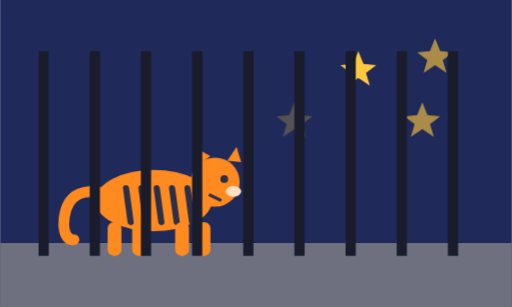
t = 0.00 s
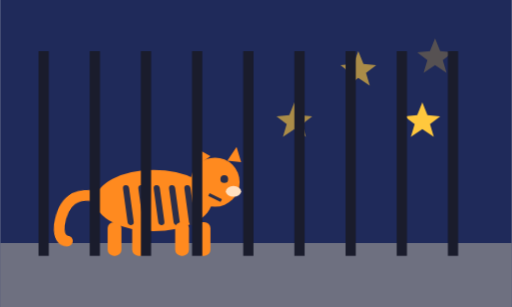
t = 1.50 s
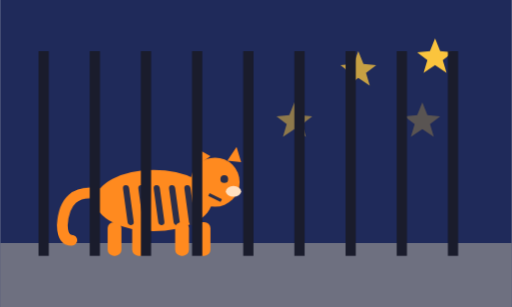
t = 2.40 s
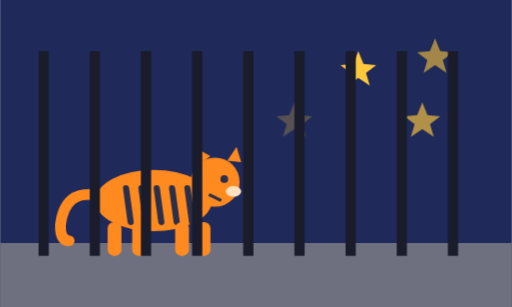
t = 3.98 s
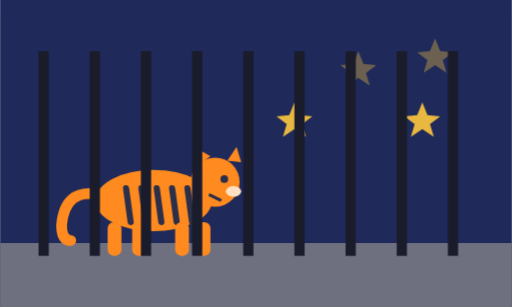
t = 5.25 s
t = 6.00 s: frame unchanged from t = 0.00 s, image omitted

The animated SVG that drew these frames (rendered in a browser with its animation timeline set to each time). Animation: 13 CSS @keyframes rules; one cycle of 7.50 s, repeats indefinitely.

<svg xmlns="http://www.w3.org/2000/svg" viewBox="0 0 400 240" role="img"><title>A tiger behind thick bars looking up at the stars</title><style>text{font-family:sans-serif}.a{transform-box:fill-box;transform-origin:center}@keyframes bob{0%,100%{transform:translateY(0)}50%{transform:translateY(-5px)}}@keyframes drift{0%{transform:translateX(-14px)}100%{transform:translateX(14px)}}@keyframes pulse{0%,100%{transform:scale(1)}50%{transform:scale(1.12)}}@keyframes sway{0%,100%{transform:rotate(-4deg)}50%{transform:rotate(4deg)}}@keyframes tw{0%,100%{opacity:1}50%{opacity:.25}}@keyframes fall{0%{transform:translateY(-10px);opacity:0}15%{opacity:1}100%{transform:translateY(80px) rotate(90deg);opacity:0}}@keyframes spin{to{transform:rotate(360deg)}}@keyframes rise{0%{transform:translateY(0);opacity:1}100%{transform:translateY(-40px);opacity:0}}@keyframes flick{0%,100%{transform:scale(1,1)}50%{transform:scale(.88,1.15)}}@keyframes dash{to{stroke-dashoffset:-24}}@keyframes grow{0%,100%{transform:scale(.85)}50%{transform:scale(1.1)}}@keyframes tilt{0%,100%{transform:rotate(-7deg)}50%{transform:rotate(7deg)}}@keyframes walk{0%{transform:translateX(0)}100%{transform:translateX(60px)}}.bob{animation:bob 3s ease-in-out infinite}.drift{animation:drift 5s ease-in-out infinite alternate}.pulse{animation:pulse 2.4s ease-in-out infinite}.sway{animation:sway 3s ease-in-out infinite}.tw{animation:tw 2s ease-in-out infinite}.fall{animation:fall 3.5s linear infinite}.spin{animation:spin 1.2s linear infinite}.rise{animation:rise 2.6s ease-out infinite}.flick{animation:flick .8s ease-in-out infinite}.dash{animation:dash 1s linear infinite}.grow{animation:grow 3s ease-in-out infinite}.tilt{animation:tilt 4s ease-in-out infinite}.walk{animation:walk 6s linear infinite alternate}@media (prefers-reduced-motion: reduce){*{animation:none!important}}</style><rect width="100%" height="100%" rx="16" fill="#FFF9EE"/><rect width="400" height="240" fill="#1F2A5A"/><g class="a tw" style="animation-delay:-0.0s"><path d="M280,40 l4,10 10,1 -8,6 3,10 -9,-6 -9,6 3,-10 -8,-6 10,-1z" fill="#FFC83D"/></g><g class="a tw" style="animation-delay:-0.5s"><path d="M330,80 l4,10 10,1 -8,6 3,10 -9,-6 -9,6 3,-10 -8,-6 10,-1z" fill="#FFC83D"/></g><g class="a tw" style="animation-delay:-1.0s"><path d="M230,80 l4,10 10,1 -8,6 3,10 -9,-6 -9,6 3,-10 -8,-6 10,-1z" fill="#FFC83D"/></g><g class="a tw" style="animation-delay:-1.5s"><path d="M340,30 l4,10 10,1 -8,6 3,10 -9,-6 -9,6 3,-10 -8,-6 10,-1z" fill="#FFC83D"/></g><rect y="190" width="400" height="50" fill="#6E7080"/><g transform="translate(120 188) scale(1.2 1.2)"><g class="a sway" style="transform-origin:top left"><path d="M-36,-30 q-22,-4 -24,20 q0,10 6,10" stroke="#FF8A1F" stroke-width="7" fill="none" stroke-linecap="round"/></g><ellipse cx="0" cy="-26" rx="38" ry="20" fill="#FF8A1F"/><path d="M-18,-34 l3,22" stroke="#2B2F4A" stroke-width="4" stroke-linecap="round"/><path d="M-8,-34 l3,22" stroke="#2B2F4A" stroke-width="4" stroke-linecap="round"/><path d="M2,-34 l3,22" stroke="#2B2F4A" stroke-width="4" stroke-linecap="round"/><path d="M12,-34 l3,22" stroke="#2B2F4A" stroke-width="4" stroke-linecap="round"/><path d="M22,-34 l3,22" stroke="#2B2F4A" stroke-width="4" stroke-linecap="round"/><rect x="-30" y="-12" width="9" height="22" rx="4" fill="#FF8A1F"/><rect x="-14" y="-12" width="9" height="22" rx="4" fill="#FF8A1F"/><rect x="14" y="-12" width="9" height="22" rx="4" fill="#FF8A1F"/><rect x="28" y="-12" width="9" height="22" rx="4" fill="#FF8A1F"/><circle cx="40" cy="-38" r="16" fill="#FF8A1F"/><path d="M30,-50 l-2,-10 9,5z M48,-52 l6,-9 3,10z" fill="#FF8A1F"/><circle cx="46" cy="-40" r="2.5" fill="#2B2F4A"/><ellipse cx="52" cy="-32" rx="5" ry="3.5" fill="#FFE0C0"/><path d="M36,-30 l8,4" stroke="#2B2F4A" stroke-width="2"/></g><rect x="30" y="40" width="8" height="160" fill="#1A1C2C"/><rect x="70" y="40" width="8" height="160" fill="#1A1C2C"/><rect x="110" y="40" width="8" height="160" fill="#1A1C2C"/><rect x="150" y="40" width="8" height="160" fill="#1A1C2C"/><rect x="190" y="40" width="8" height="160" fill="#1A1C2C"/><rect x="230" y="40" width="8" height="160" fill="#1A1C2C"/><rect x="270" y="40" width="8" height="160" fill="#1A1C2C"/><rect x="310" y="40" width="8" height="160" fill="#1A1C2C"/><rect x="350" y="40" width="8" height="160" fill="#1A1C2C"/></svg>
